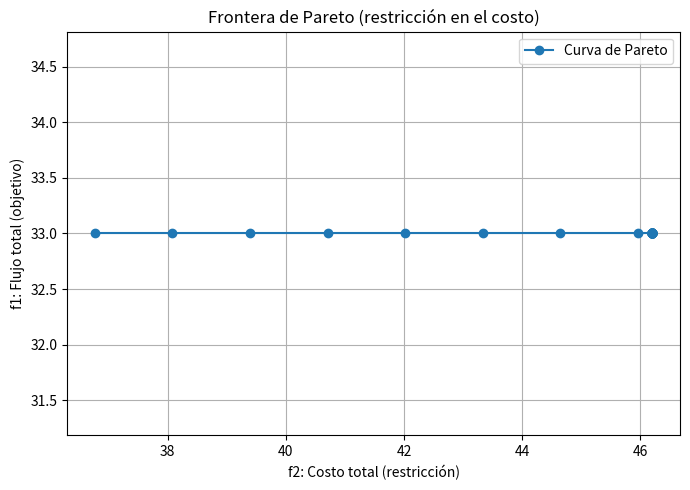

Reproduce this figure in Python.

import numpy as np
import matplotlib.pyplot as plt
from scipy.optimize import minimize

# Datos del problema
ni, nj = 3, 3
source_avai = [20, 55, 60]
sink_dem = [10, 11, 12]

# Costos c_ij
c = np.array([
    [1.0, 1.0, 1.0],
    [2.0, 2.0, 2.0],
    [1.2, 1.2, 1.2]
])

# Diccionarios de mapeo
dmap = {}
k = 0
for i in range(ni):
    for j in range(nj):
        dmap[k] = (i, j)
        k += 1
idmap = {v: k for k, v in dmap.items()}

# Funciones objetivo
def f1(x):
    return -np.sum(x)  # Queremos maximizar flujo total

def f2(x):
    return sum(c[i,j] * x[idmap[(i,j)]] for i in range(ni) for j in range(nj))

# Restricciones del sistema
def consfun_eq(x):  # igualdades por demanda
    return np.array([
        sum(x[idmap[(i,0)]] for i in range(ni)) - sink_dem[0],
        sum(x[idmap[(i,1)]] for i in range(ni)) - sink_dem[1],
        sum(x[idmap[(i,2)]] for i in range(ni)) - sink_dem[2],
    ])

def consfun_ueq(x):  # ofertas máximas
    return np.array([
        source_avai[0] - sum(x[idmap[(0,j)]] for j in range(nj)),
        source_avai[1] - sum(x[idmap[(1,j)]] for j in range(nj)),
        source_avai[2] - sum(x[idmap[(2,j)]] for j in range(nj)),
    ])

bounds = [(0, None)] * 9
eq_constr = {'type': 'eq', 'fun': consfun_eq}
ueq_constr = {'type': 'ineq', 'fun': consfun_ueq}

# Exploración de restricciones sobre el costo (f2)
eps_vals = np.linspace(0, 130, 100)
pareto = []
x_sols = []


for eps in eps_vals:
    cons_eps = {'type': 'ineq', 'fun': lambda x, e=eps: e - f2(x)}
    res = minimize(f1, x0=np.ones(9), method='SLSQP',
                   bounds=bounds, constraints=[eq_constr, ueq_constr, cons_eps])

    if res.success:
        pareto.append((-f1(res.x), f2(res.x)))  # f1 se vuelve positivo
        x_sols.append(res.x.copy())

pareto = np.array(pareto)
x_sols = np.array(x_sols)

# Verificación y curva de Pareto
if pareto.ndim != 2 or pareto.shape[0] == 0:
    print("❌ No se encontraron soluciones factibles para los valores de epsilon dados.")
    import sys
    sys.exit()

plt.figure(figsize=(7,5))
plt.plot(pareto[:,1], pareto[:,0], 'o-', label="Curva de Pareto")
plt.xlabel("f2: Costo total (restricción)")
plt.ylabel("f1: Flujo total (objetivo)")
plt.title("Frontera de Pareto (restricción en el costo)")
plt.grid(True)
plt.legend()
plt.tight_layout()
plt.show()

# Guardar soluciones en tensor
x_tensores = np.zeros((len(x_sols), ni, nj))
for s in range(len(x_sols)):
    for k, (i,j) in dmap.items():
        x_tensores[s, i, j] = x_sols[s][k]

# Mostrar ejemplo de solución
print("\n📌 Ejemplo de solución Pareto (último punto):")
print(f"  Flujo total (f1) = {pareto[-1,0]:.2f}, Costo total (f2) = {pareto[-1,1]:.2f}")
print("  Matriz de flujos x[i,j]:")
print(np.round(x_tensores[-1], 2))
